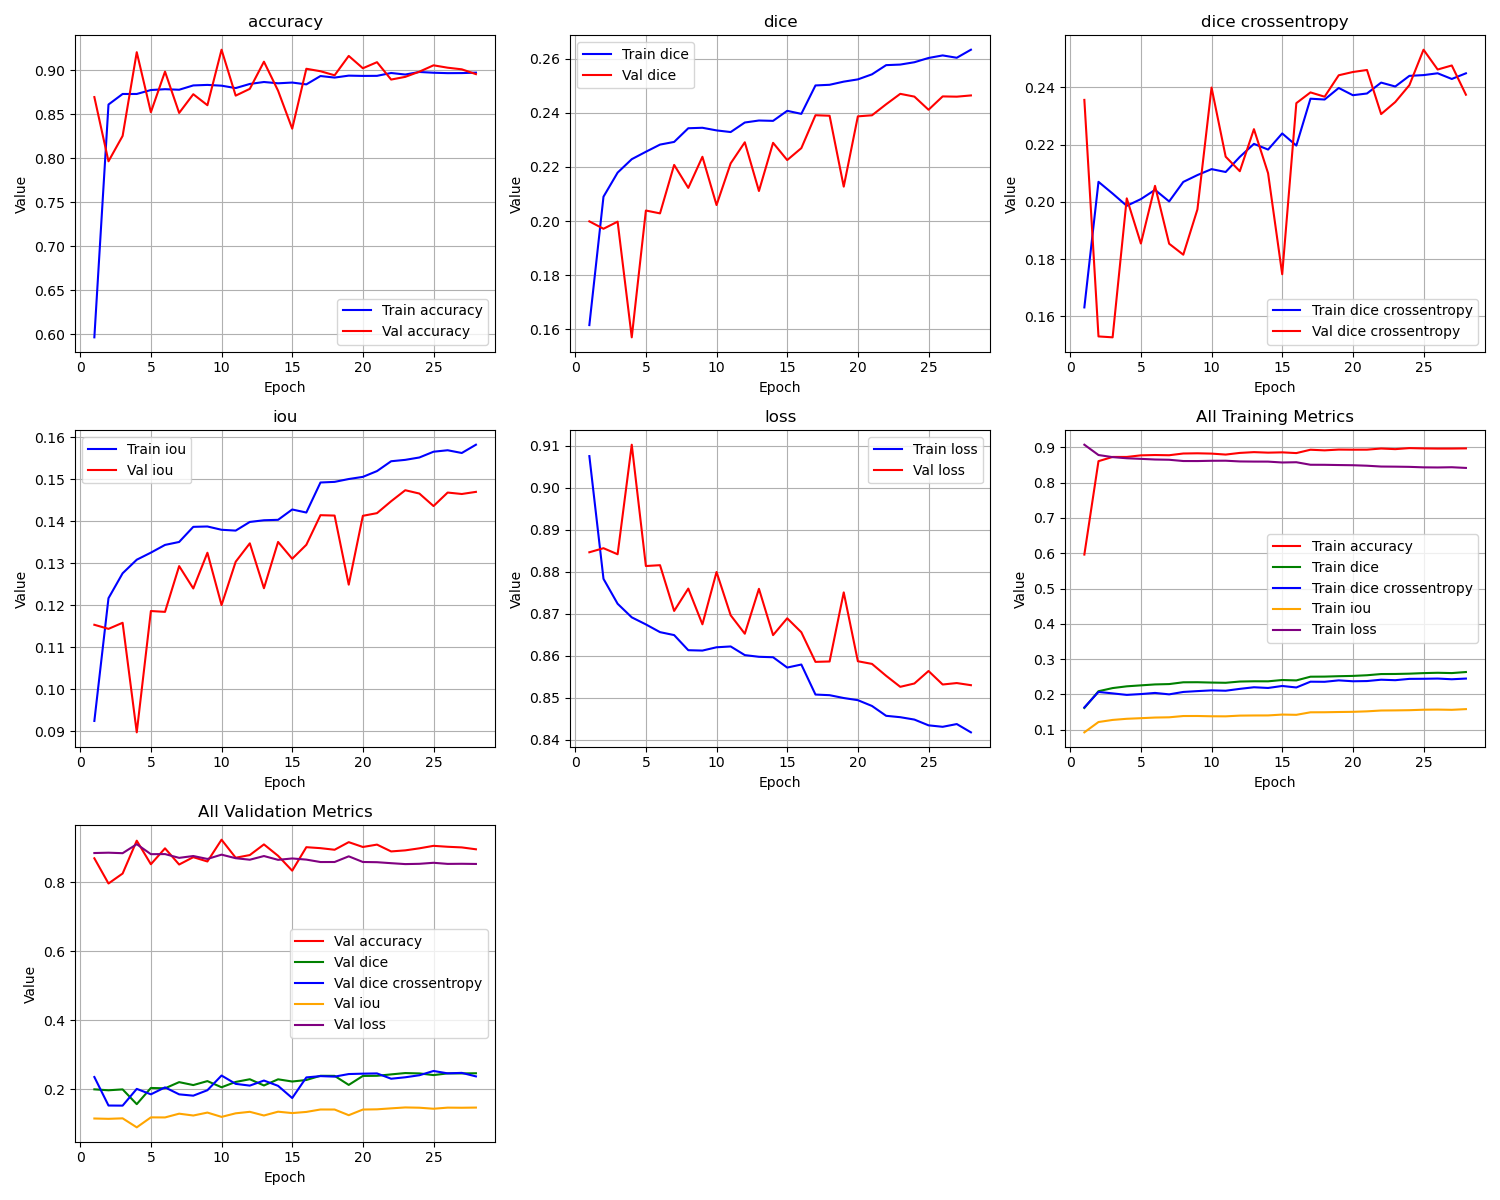

Source data for this figure (header and first rows):
epoch, train_loss, train_iou, train_dice, train_dice crossentropy, train_accuracy, val_loss, val_iou, val_dice, val_dice crossentropy, val_accuracy
1, 0.9075, 0.09249, 0.1615, 0.1631, 0.5962, 0.8846, 0.1154, 0.1999, 0.2356, 0.8693
2, 0.8783, 0.1217, 0.209, 0.207, 0.8609, 0.8856, 0.1144, 0.1971, 0.153, 0.7963
3, 0.8723, 0.1277, 0.2179, 0.2029, 0.8729, 0.8841, 0.1159, 0.1998, 0.1527, 0.8252
4, 0.8691, 0.1309, 0.2229, 0.1986, 0.8729, 0.9102, 0.08978, 0.157, 0.2012, 0.9204
5, 0.8674, 0.1326, 0.2256, 0.2009, 0.8774, 0.8813, 0.1187, 0.2039, 0.1854, 0.8522
6, 0.8656, 0.1344, 0.2283, 0.2042, 0.8783, 0.8815, 0.1185, 0.2028, 0.2056, 0.8983
7, 0.8649, 0.1351, 0.2293, 0.2001, 0.8777, 0.8706, 0.1294, 0.2208, 0.1854, 0.8513
8, 0.8613, 0.1387, 0.2343, 0.2069, 0.8826, 0.876, 0.124, 0.2123, 0.1815, 0.8726
9, 0.8612, 0.1388, 0.2345, 0.2093, 0.8832, 0.8674, 0.1326, 0.2238, 0.1973, 0.8601
10, 0.862, 0.138, 0.2335, 0.2114, 0.8823, 0.8799, 0.1201, 0.2059, 0.2399, 0.9232
11, 0.8622, 0.1378, 0.2329, 0.2104, 0.8796, 0.8696, 0.1304, 0.2213, 0.2158, 0.871
12, 0.8601, 0.1399, 0.2364, 0.2157, 0.8843, 0.8652, 0.1348, 0.2291, 0.2107, 0.8787
13, 0.8597, 0.1403, 0.2372, 0.2202, 0.8865, 0.8759, 0.1241, 0.2111, 0.2254, 0.9096
14, 0.8596, 0.1404, 0.2371, 0.2182, 0.885, 0.8649, 0.1351, 0.2289, 0.21, 0.8766
15, 0.8571, 0.1429, 0.2408, 0.2239, 0.8859, 0.8689, 0.1311, 0.2226, 0.1747, 0.8334
16, 0.8579, 0.1421, 0.2396, 0.2196, 0.8838, 0.8656, 0.1344, 0.227, 0.2345, 0.9015
17, 0.8507, 0.1493, 0.2502, 0.236, 0.8933, 0.8585, 0.1415, 0.2391, 0.2382, 0.8987
18, 0.8506, 0.1494, 0.2504, 0.2357, 0.8915, 0.8586, 0.1414, 0.2389, 0.2367, 0.8941
19, 0.8499, 0.1501, 0.2516, 0.2398, 0.8937, 0.8751, 0.1249, 0.2127, 0.2442, 0.9161
20, 0.8494, 0.1506, 0.2524, 0.2372, 0.8934, 0.8587, 0.1413, 0.2387, 0.2453, 0.9021
21, 0.848, 0.152, 0.2543, 0.2378, 0.8935, 0.858, 0.142, 0.2391, 0.246, 0.909
22, 0.8457, 0.1543, 0.2577, 0.2416, 0.8967, 0.8552, 0.1448, 0.2432, 0.2306, 0.8893
23, 0.8453, 0.1547, 0.2579, 0.2403, 0.895, 0.8526, 0.1474, 0.2471, 0.2348, 0.8923
24, 0.8448, 0.1552, 0.2587, 0.244, 0.8979, 0.8534, 0.1466, 0.246, 0.2407, 0.8982
25, 0.8434, 0.1566, 0.2603, 0.2442, 0.897, 0.8563, 0.1437, 0.2412, 0.2531, 0.9054
26, 0.843, 0.157, 0.2613, 0.2449, 0.8965, 0.8531, 0.1469, 0.2461, 0.2462, 0.9027
27, 0.8437, 0.1563, 0.2604, 0.2429, 0.8966, 0.8535, 0.1465, 0.246, 0.2476, 0.9009
28, 0.8417, 0.1583, 0.2634, 0.2449, 0.8971, 0.853, 0.147, 0.2465, 0.2374, 0.8954
